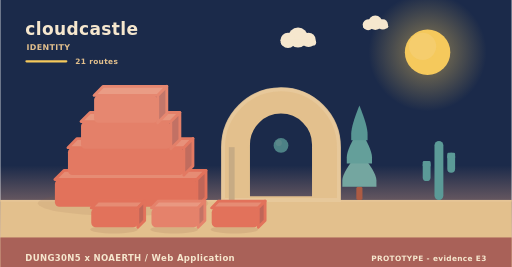
t = 0.00 s
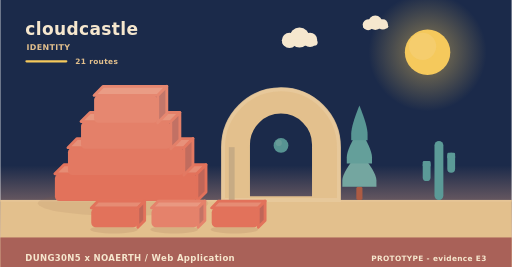
t = 1.95 s
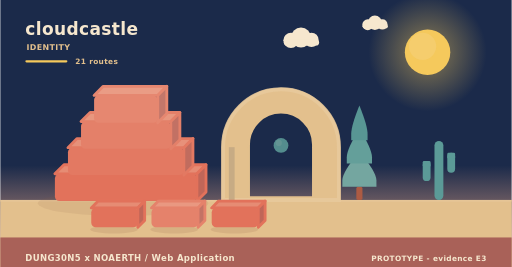
t = 3.90 s
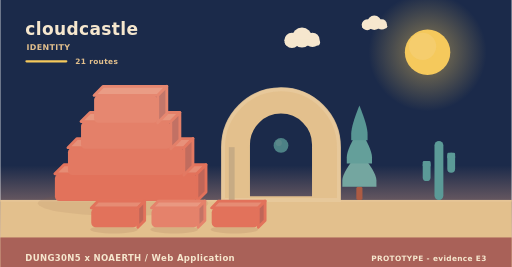
t = 5.20 s
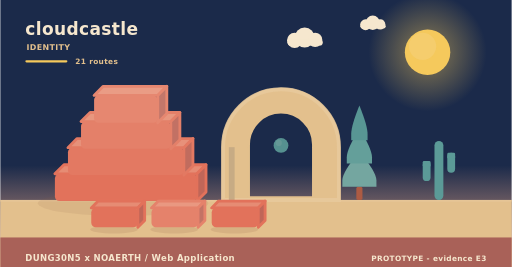
t = 8.75 s
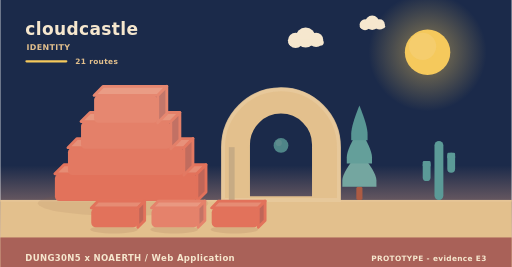
t = 10.00 s

The animated SVG that drew these frames (rendered in a browser with its animation timeline set to each time). Animation: 10 SMIL elements (animate=1,animateTransform=9); frames cover the first 10.00 s, repeats indefinitely.

<svg xmlns="http://www.w3.org/2000/svg" width="900" height="470" viewBox="0 0 900 470" role="img" aria-label="cloudcastle - identity"><linearGradient id="skyh" x1="0" y1="0" x2="0" y2="1"><stop offset="0" stop-color="#1b2a4a"/><stop offset="0.62" stop-color="#1b2a4a"/><stop offset="1" stop-color="#f3ad8a"/></linearGradient><rect width="900" height="470" fill="url(#skyh)"/><radialGradient id="sunh"><stop offset="0.35" stop-color="#f5c95c" stop-opacity="0.34"/><stop offset="1" stop-color="#f5c95c" stop-opacity="0"/></radialGradient><circle cx="752" cy="92" r="104" fill="url(#sunh)"/><circle cx="752" cy="92" r="40" fill="#f5c95c"/><circle cx="743.2" cy="81.6" r="24" fill="#f5d27e" opacity="0.5"/><g><circle cx="524" cy="66" r="17.64" fill="#f6e7ce"/><circle cx="506.36" cy="71.04" r="13.44" fill="#f6e7ce"/><circle cx="542.48" cy="70.2" r="12.6" fill="#f6e7ce"/><rect x="493.76" y="69.36" width="62.16" height="10.92" rx="5.46" fill="#f6e7ce"/><animateTransform attributeName="transform" type="translate" values="0 0;24 0;0 0" dur="36s" begin="0s" repeatCount="indefinite"/></g><g><circle cx="660" cy="40" r="12.6" fill="#f6e7ce"/><circle cx="647.4" cy="43.6" r="9.6" fill="#f6e7ce"/><circle cx="673.2" cy="43" r="9" fill="#f6e7ce"/><rect x="638.4" y="42.4" width="44.4" height="7.8" rx="3.9" fill="#f6e7ce"/><animateTransform attributeName="transform" type="translate" values="0 0;-18 0;0 0" dur="46s" begin="3s" repeatCount="indefinite"/></g><rect x="0" y="352" width="900" height="118" fill="#e3c08d"/><rect x="0" y="352" width="900" height="3" fill="#e6c596"/><text x="44" y="62" font-family="Verdana,DejaVu Sans,sans-serif" font-size="30" font-weight="700" letter-spacing="0.6" fill="#f6e7ce" text-anchor="start">cloudcastle</text><text x="46" y="88" font-family="Verdana,DejaVu Sans,sans-serif" font-size="14" font-weight="700" letter-spacing="0.6" fill="#e3c08d" text-anchor="start">IDENTITY</text><rect x="44" y="106" width="74" height="4" rx="2" fill="#f5c95c"/><text x="132" y="112" font-family="Verdana,DejaVu Sans,sans-serif" font-size="13" font-weight="700" letter-spacing="0.6" fill="#e3c08d" text-anchor="start">21 routes</text><ellipse cx="216" cy="358" rx="150" ry="22" fill="rgba(138,90,68,0.11)"/><g><path d="M96,306 L346,306 L362,290 L112,290 Z" fill="#e68c74" stroke="#e2725b" stroke-width="5" stroke-linejoin="round"/><path d="M346,306 L362,290 L362,338 L346,354 Z" fill="#c06658" stroke="#e2725b" stroke-width="5" stroke-linejoin="round"/><rect x="96" y="306" width="250" height="48" rx="8" fill="#e2725b"/><animateTransform attributeName="transform" type="translate" values="0 10;0 0" dur="0.9s" begin="0s" fill="freeze"/></g><g><path d="M119,260 L323,260 L339,244 L135,244 Z" fill="#e7917a" stroke="#e37962" stroke-width="5" stroke-linejoin="round"/><path d="M323,260 L339,244 L339,292 L323,308 Z" fill="#c16c5e" stroke="#e37962" stroke-width="5" stroke-linejoin="round"/><rect x="119" y="260" width="204" height="48" rx="8" fill="#e37962"/><animateTransform attributeName="transform" type="translate" values="0 10;0 0" dur="0.9s" begin="0.28s" fill="freeze"/></g><g><path d="M142,214 L300,214 L316,198 L158,198 Z" fill="#e8977f" stroke="#e48069" stroke-width="5" stroke-linejoin="round"/><path d="M300,214 L316,198 L316,246 L300,262 Z" fill="#c27164" stroke="#e48069" stroke-width="5" stroke-linejoin="round"/><rect x="142" y="214" width="158" height="48" rx="8" fill="#e48069"/><animateTransform attributeName="transform" type="translate" values="0 10;0 0" dur="0.9s" begin="0.56s" fill="freeze"/></g><g><path d="M165,168 L277,168 L293,152 L181,152 Z" fill="#ea9c85" stroke="#e68770" stroke-width="5" stroke-linejoin="round"/><path d="M277,168 L293,152 L293,200 L277,216 Z" fill="#c3776a" stroke="#e68770" stroke-width="5" stroke-linejoin="round"/><rect x="165" y="168" width="112" height="48" rx="8" fill="#e68770"/><animateTransform attributeName="transform" type="translate" values="0 10;0 0" dur="0.9s" begin="0.84s" fill="freeze"/></g><path d="M392,352 L392,259.12 A102,102 0 0 1 596,259.12 L596,352 Z M436.88,348 L436.88,254.55 A57.12,57.12 0 0 1 551.12,254.55 L551.12,348 Z" fill="#e3c08d" fill-rule="evenodd" stroke="#e3c08d" stroke-width="5" stroke-linejoin="round"/><path d="M392,352 L392,259.12 A102,102 0 0 1 596,259.12 L596,352 Z" fill="none" stroke="#e8c99d" stroke-width="7" stroke-linecap="round" opacity="0.85"/><rect x="402.2" y="259.12" width="10.2" height="92.88" fill="#c7ab84"/><g><circle cx="494" cy="256" r="13" fill="#5b9a97"/><circle cx="490.1" cy="251.58" r="5.46" fill="#7aa9a2" opacity="0.55"/><animate attributeName="opacity" values="0.78;1;0.78" dur="5.2s" begin="0s" repeatCount="indefinite"/></g><rect x="626.6" y="328.64" width="10.8" height="23.36" rx="3" fill="#ac5b43"/><path d="M632,267.32 Q602,302.89 602,317.6 Q602,328.64 602,328.64 L662,328.64 Q662,328.64 662,317.6 Q662,302.89 632,267.32 Z" fill="#74a6a0"/><path d="M632,226.44 Q609.8,262.01 609.8,276.72 Q609.8,287.76 609.8,287.76 L654.2,287.76 Q654.2,287.76 654.2,276.72 Q654.2,262.01 632,226.44 Z" fill="#649f9a"/><path d="M632,185.56 Q617.6,221.13 617.6,235.84 Q617.6,246.88 617.6,246.88 L646.4,246.88 Q646.4,246.88 646.4,235.84 Q646.4,221.13 632,185.56 Z" fill="#589694"/><rect x="764.18" y="248" width="15.64" height="104" rx="7.82" fill="#5b9a97"/><rect x="743.48" y="283.36" width="13.8" height="35.36" rx="6.9" fill="#5b9a97"/><rect x="743.48" y="283.36" width="13.8" height="10.4" rx="2.3" fill="#5b9a97"/><rect x="786.72" y="268.8" width="13.8" height="35.36" rx="6.9" fill="#5b9a97"/><rect x="786.72" y="268.8" width="13.8" height="10.4" rx="2.3" fill="#5b9a97"/><ellipse cx="200" cy="404" rx="42" ry="7" fill="rgba(138,90,68,0.15)"/><g><path d="M160,366 L242,366 L254,354 L172,354 Z" fill="#e68c74" stroke="#e2725b" stroke-width="5" stroke-linejoin="round"/><path d="M242,366 L254,354 L254,388 L242,400 Z" fill="#c06658" stroke="#e2725b" stroke-width="5" stroke-linejoin="round"/><rect x="160" y="366" width="82" height="34" rx="8" fill="#e2725b"/><animateTransform attributeName="transform" type="translate" values="0 10;0 0" dur="0.7s" begin="0.8s" fill="freeze"/></g><ellipse cx="306" cy="404" rx="42" ry="7" fill="rgba(138,90,68,0.15)"/><g><path d="M266,366 L348,366 L360,354 L278,354 Z" fill="#e99881" stroke="#e5826b" stroke-width="5" stroke-linejoin="round"/><path d="M348,366 L360,354 L360,388 L348,400 Z" fill="#c37365" stroke="#e5826b" stroke-width="5" stroke-linejoin="round"/><rect x="266" y="366" width="82" height="34" rx="8" fill="#e5826b"/><animateTransform attributeName="transform" type="translate" values="0 10;0 0" dur="0.7s" begin="0.95s" fill="freeze"/></g><ellipse cx="412" cy="404" rx="42" ry="7" fill="rgba(138,90,68,0.15)"/><g><path d="M372,366 L454,366 L466,354 L384,354 Z" fill="#e68c74" stroke="#e2725b" stroke-width="5" stroke-linejoin="round"/><path d="M454,366 L466,354 L466,388 L454,400 Z" fill="#c06658" stroke="#e2725b" stroke-width="5" stroke-linejoin="round"/><rect x="372" y="366" width="82" height="34" rx="8" fill="#e2725b"/><animateTransform attributeName="transform" type="translate" values="0 10;0 0" dur="0.7s" begin="1.1s" fill="freeze"/></g><rect x="0" y="418" width="900" height="52" rx="0" fill="#a65c56" opacity="0.94"/><text x="44" y="460" font-family="Verdana,DejaVu Sans,sans-serif" font-size="15" font-weight="700" letter-spacing="0.6" fill="#f6e7ce" text-anchor="start">DUNG30N5 x NOAERTH  /  Web Application</text><text x="856" y="460" font-family="Verdana,DejaVu Sans,sans-serif" font-size="13" font-weight="700" letter-spacing="0.6" fill="#f6e7ce" text-anchor="end">PROTOTYPE  -  evidence E3</text></svg>
